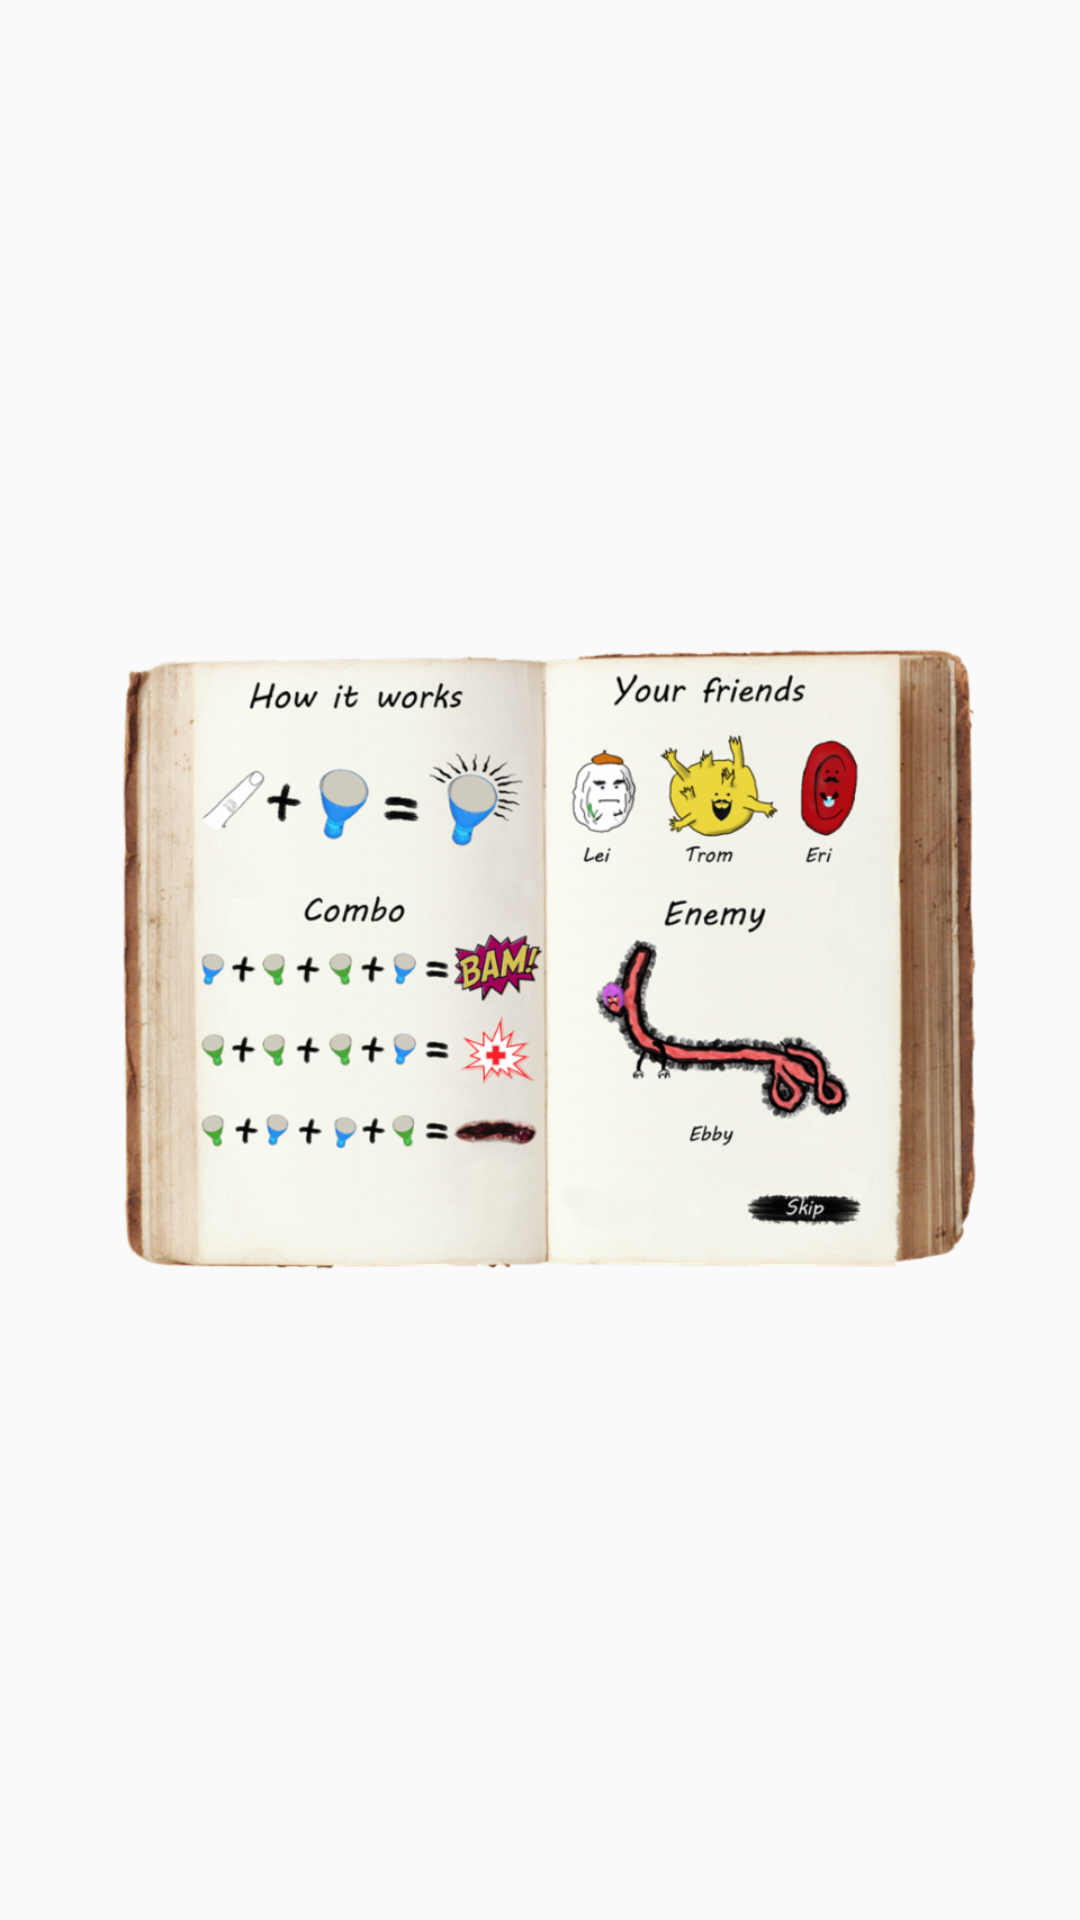

Android layout source for this screen:
<!-- AndroidManifest.xml: application theme AppTheme -->
<!-- res/layout/activity_tutorial.xml -->
<?xml version="1.0" encoding="utf-8"?>
<LinearLayout xmlns:android="http://schemas.android.com/apk/res/android"
    android:orientation="vertical"
    android:layout_width="match_parent"
    android:layout_height="match_parent">

    <ImageView
        android:id="@+id/img_tutorial"
        android:src="@drawable/tutorial"
        android:layout_width="match_parent"
        android:layout_height="match_parent" />


</LinearLayout>
<!-- resources referenced by this layout -->
<resources>
  <!-- drawable tutorial: png bitmap (drawable-hdpi, 870869 bytes) -->
  <style name="AppTheme" parent="Theme.AppCompat.Light.NoActionBar">
          
      </style>
</resources>
